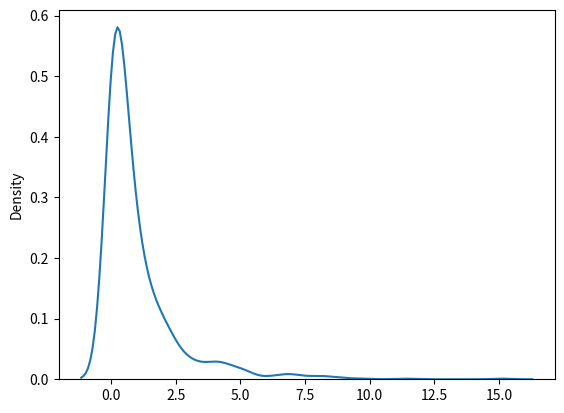

The matplotlib source for this figure:
from numpy import random
import matplotlib.pyplot as plt
import seaborn as sns
sns.distplot(random.chisquare(df=1, size=1000), hist=False)
plt.show()